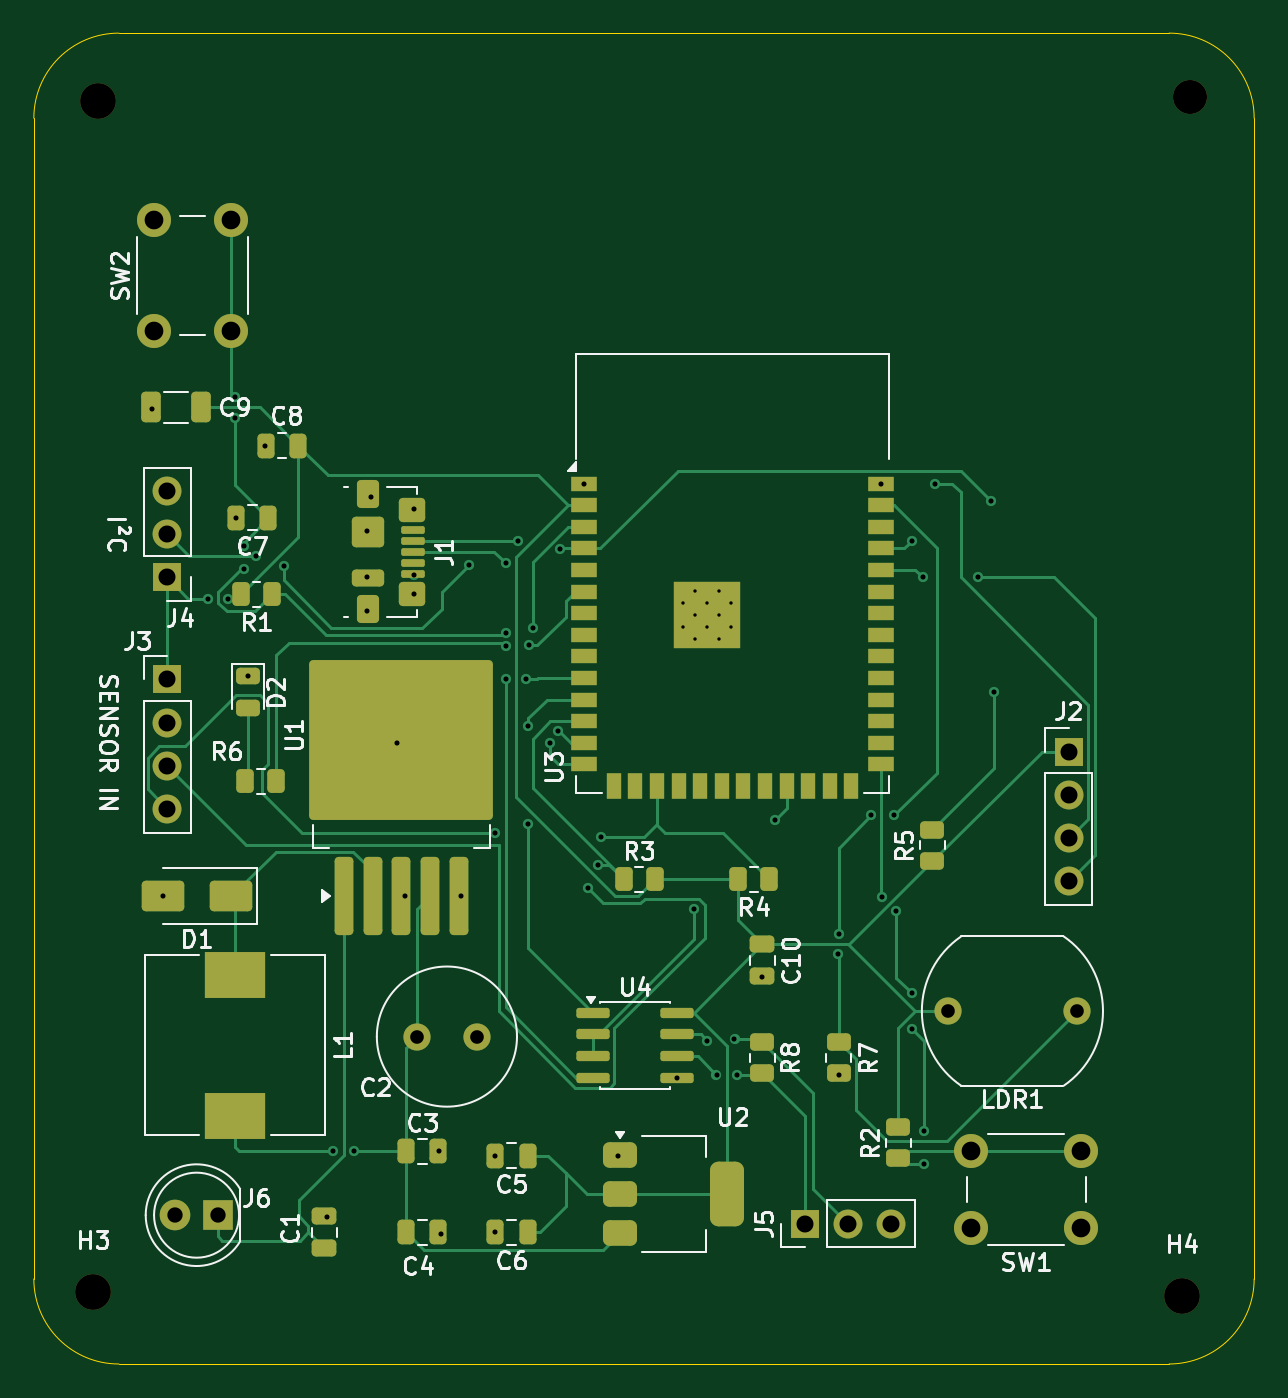
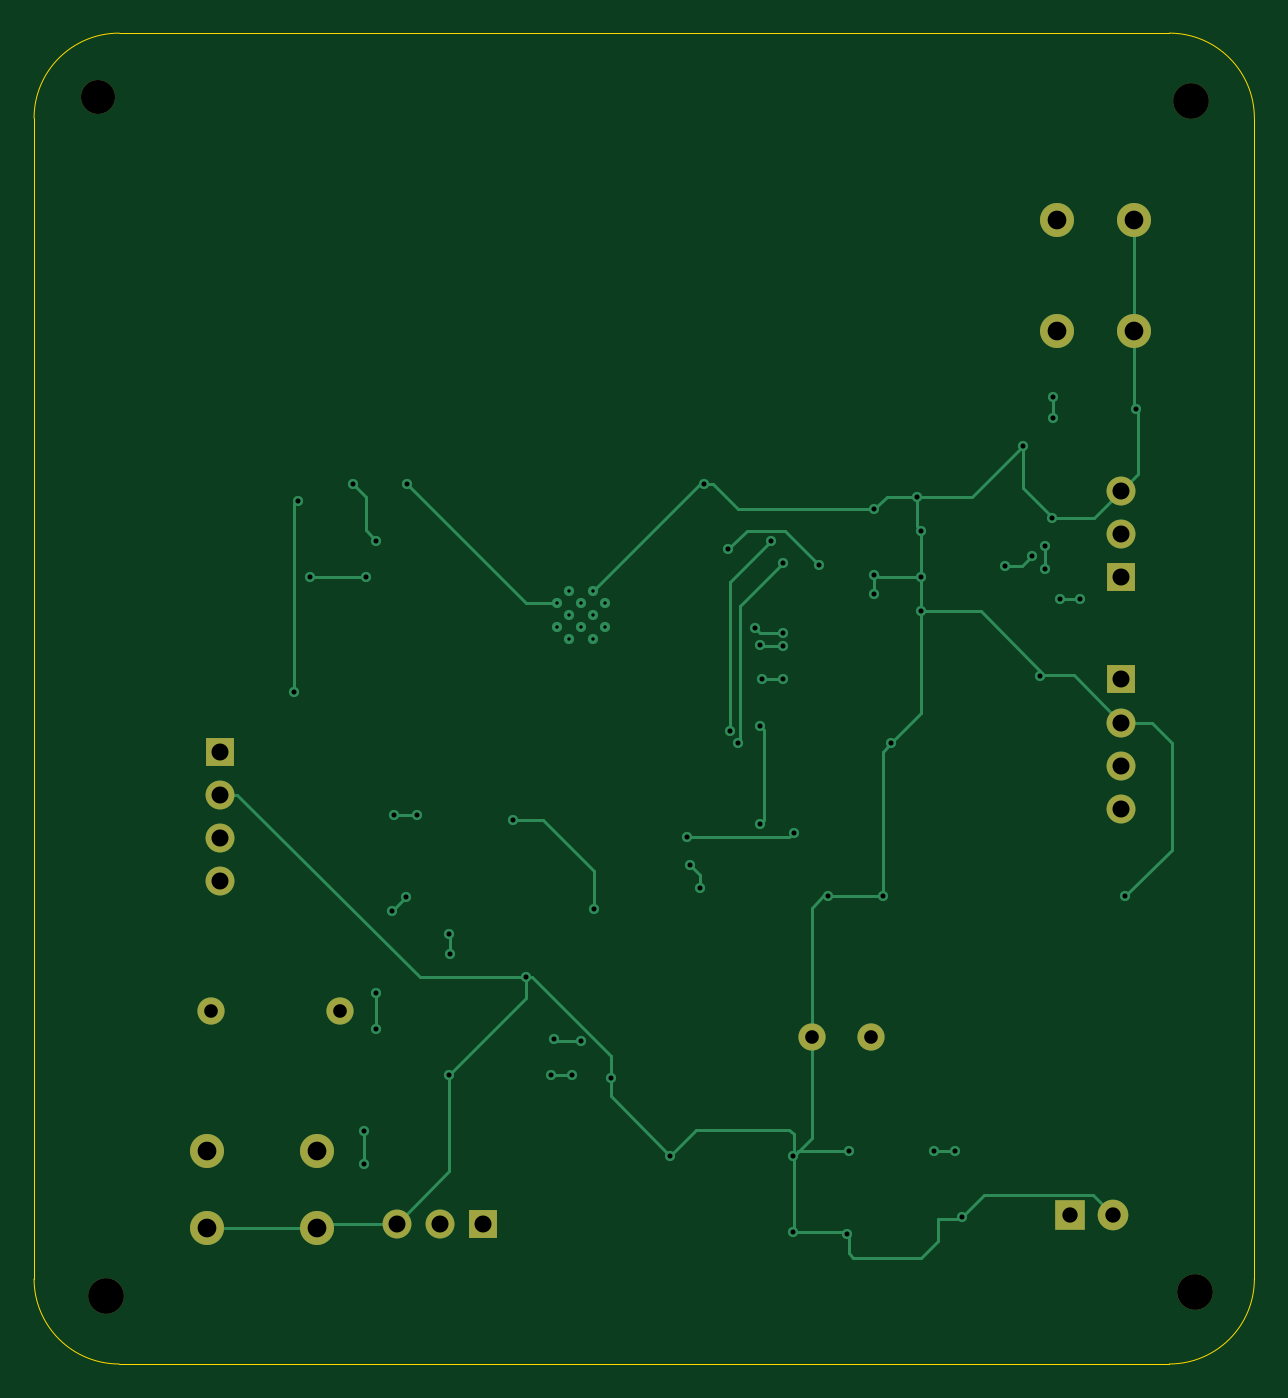
Circuit board: 11 layer files. Board 71.8 x 78.2 mm.
- bottom_copper: PCB-B_Cu.gbr (12823 bytes)
- bottom_mask: PCB-B_Mask.gbr (1813 bytes)
- paste: PCB-B_Paste.gbr (463 bytes)
- bottom_silk: PCB-B_Silkscreen.gbr (464 bytes)
- outline: PCB-Edge_Cuts.gbr (1026 bytes)
- top_copper: PCB-F_Cu.gbr (29862 bytes)
- top_mask: PCB-F_Mask.gbr (8591 bytes)
- paste: PCB-F_Paste.gbr (7173 bytes)
- top_silk: PCB-F_Silkscreen.gbr (55065 bytes)
- drill: PCB-NPTH.drl (469 bytes)
- drill: PCB-PTH.drl (2563 bytes)

=== bottom_copper: PCB-B_Cu.gbr (12823 bytes, source omitted) ===
=== bottom_mask: PCB-B_Mask.gbr ===
%TF.GenerationSoftware,KiCad,Pcbnew,10.0.6*%
%TF.CreationDate,2026-09-30T09:41:38+05:30*%
%TF.ProjectId,PCB,5043422e-6b69-4636-9164-5f7063625858,rev?*%
%TF.SameCoordinates,Original*%
%TF.FileFunction,Soldermask,Bot*%
%TF.FilePolarity,Negative*%
%FSLAX46Y46*%
G04 Gerber Fmt 4.6, Leading zero omitted, Abs format (unit mm)*
G04 Created by KiCad (PCBNEW 10.0.6) date 2026-09-30 09:41:38*
%MOMM*%
%LPD*%
G01*
G04 APERTURE LIST*
%ADD10C,2.000000*%
%ADD11C,1.600000*%
%ADD12R,1.700000X1.700000*%
%ADD13C,1.700000*%
%ADD14C,2.100000*%
%ADD15R,1.800000X1.800000*%
%ADD16C,1.800000*%
G04 APERTURE END LIST*
D10*
%TO.C,H1*%
X113500000Y-69500000D03*
%TD*%
D11*
%TO.C,LDR1*%
X106837500Y-123250000D03*
X99237500Y-123250000D03*
%TD*%
D12*
%TO.C,J3*%
X53337500Y-103750000D03*
D13*
X53337500Y-106290000D03*
X53337500Y-108830000D03*
X53337500Y-111370000D03*
%TD*%
D12*
%TO.C,J5*%
X90837500Y-135750000D03*
D13*
X93377500Y-135750000D03*
X95917500Y-135750000D03*
%TD*%
D14*
%TO.C,H2*%
X49250000Y-69750000D03*
%TD*%
D15*
%TO.C,J6*%
X56337500Y-135250000D03*
D16*
X53797500Y-135250000D03*
%TD*%
D10*
%TO.C,SW1*%
X107087500Y-136000000D03*
X100587500Y-136000000D03*
X107087500Y-131500000D03*
X100587500Y-131500000D03*
%TD*%
%TO.C,SW2*%
X52587500Y-83250000D03*
X52587500Y-76750000D03*
X57087500Y-83250000D03*
X57087500Y-76750000D03*
%TD*%
D14*
%TO.C,H3*%
X49000000Y-139750000D03*
%TD*%
D11*
%TO.C,C2*%
X71537500Y-124750000D03*
X68037500Y-124750000D03*
%TD*%
D12*
%TO.C,J4*%
X53337500Y-97750000D03*
D13*
X53337500Y-95210000D03*
X53337500Y-92670000D03*
%TD*%
D12*
%TO.C,J2*%
X106337500Y-108000000D03*
D13*
X106337500Y-110540000D03*
X106337500Y-113080000D03*
X106337500Y-115620000D03*
%TD*%
D14*
%TO.C,H4*%
X113000000Y-140000000D03*
%TD*%
M02*

=== paste: PCB-B_Paste.gbr ===
%TF.GenerationSoftware,KiCad,Pcbnew,10.0.6*%
%TF.CreationDate,2026-09-30T09:41:38+05:30*%
%TF.ProjectId,PCB,5043422e-6b69-4636-9164-5f7063625858,rev?*%
%TF.SameCoordinates,Original*%
%TF.FileFunction,Paste,Bot*%
%TF.FilePolarity,Positive*%
%FSLAX46Y46*%
G04 Gerber Fmt 4.6, Leading zero omitted, Abs format (unit mm)*
G04 Created by KiCad (PCBNEW 10.0.6) date 2026-09-30 09:41:38*
%MOMM*%
%LPD*%
G01*
G04 APERTURE LIST*
G04 APERTURE END LIST*
M02*

=== bottom_silk: PCB-B_Silkscreen.gbr ===
%TF.GenerationSoftware,KiCad,Pcbnew,10.0.6*%
%TF.CreationDate,2026-09-30T09:41:38+05:30*%
%TF.ProjectId,PCB,5043422e-6b69-4636-9164-5f7063625858,rev?*%
%TF.SameCoordinates,Original*%
%TF.FileFunction,Legend,Bot*%
%TF.FilePolarity,Positive*%
%FSLAX46Y46*%
G04 Gerber Fmt 4.6, Leading zero omitted, Abs format (unit mm)*
G04 Created by KiCad (PCBNEW 10.0.6) date 2026-09-30 09:41:38*
%MOMM*%
%LPD*%
G01*
G04 APERTURE LIST*
G04 APERTURE END LIST*
M02*

=== outline: PCB-Edge_Cuts.gbr ===
%TF.GenerationSoftware,KiCad,Pcbnew,10.0.6*%
%TF.CreationDate,2026-09-30T09:41:38+05:30*%
%TF.ProjectId,PCB,5043422e-6b69-4636-9164-5f7063625858,rev?*%
%TF.SameCoordinates,Original*%
%TF.FileFunction,Profile,NP*%
%FSLAX46Y46*%
G04 Gerber Fmt 4.6, Leading zero omitted, Abs format (unit mm)*
G04 Created by KiCad (PCBNEW 10.0.6) date 2026-09-30 09:41:38*
%MOMM*%
%LPD*%
G01*
G04 APERTURE LIST*
%TA.AperFunction,Profile*%
%ADD10C,0.050000*%
%TD*%
G04 APERTURE END LIST*
D10*
X45500000Y-70750000D02*
G75*
G02*
X50500000Y-65750000I5000000J0D01*
G01*
X45500000Y-139000000D02*
X45500000Y-70750000D01*
X50500000Y-65750000D02*
X112250000Y-65750000D01*
X50500000Y-144000000D02*
G75*
G02*
X45500000Y-139000000I0J5000000D01*
G01*
X112250000Y-65750000D02*
G75*
G02*
X117250000Y-70750000I0J-5000000D01*
G01*
X112250000Y-144000000D02*
X50500000Y-144000000D01*
X117250000Y-70750000D02*
X117250000Y-139000000D01*
X117250000Y-139000000D02*
G75*
G02*
X112250000Y-144000000I-5000000J0D01*
G01*
M02*

=== top_copper: PCB-F_Cu.gbr (29862 bytes, source omitted) ===
=== top_mask: PCB-F_Mask.gbr (8591 bytes, source omitted) ===
=== paste: PCB-F_Paste.gbr (7173 bytes, source omitted) ===
=== top_silk: PCB-F_Silkscreen.gbr (55065 bytes, source omitted) ===
=== drill: PCB-NPTH.drl ===
M48
; DRILL file KiCad 10.0.6 date 2026-09-30T09:42:59
; FORMAT={-:-/ absolute / metric / decimal}
; #@! TF.CreationDate,2026-09-30T09:42:59+05:30
; #@! TF.GenerationSoftware,Kicad,Pcbnew,10.0.6
; #@! TF.FileFunction,NonPlated,1,2,NPTH
FMAT,2
METRIC
; #@! TA.AperFunction,NonPlated,NPTH,ComponentDrill
T1C2.000
; #@! TA.AperFunction,NonPlated,NPTH,ComponentDrill
T2C2.100
%
G90
G05
T1
X113.5Y-69.5
T2
X49.0Y-139.75
X49.25Y-69.75
X113.0Y-140.0
M30

=== drill: PCB-PTH.drl ===
M48
; DRILL file KiCad 10.0.6 date 2026-09-30T09:42:59
; FORMAT={-:-/ absolute / metric / decimal}
; #@! TF.CreationDate,2026-09-30T09:42:59+05:30
; #@! TF.GenerationSoftware,Kicad,Pcbnew,10.0.6
; #@! TF.FileFunction,Plated,1,2,PTH
FMAT,2
METRIC
; #@! TA.AperFunction,Plated,PTH,ComponentDrill
T1C0.200
; #@! TA.AperFunction,Plated,PTH,ViaDrill
T2C0.300
; #@! TA.AperFunction,Plated,PTH,ComponentDrill
T3C0.800
; #@! TA.AperFunction,Plated,PTH,ComponentDrill
T4C0.900
; #@! TA.AperFunction,Plated,PTH,ComponentDrill
T5C1.000
; #@! TA.AperFunction,Plated,PTH,ComponentDrill
T6C1.100
%
G90
G05
T1
X83.688Y-99.26
X83.688Y-100.66
X84.388Y-98.56
X84.388Y-99.96
X84.388Y-101.36
X85.087Y-99.26
X85.087Y-100.66
X85.787Y-98.56
X85.787Y-99.96
X85.787Y-101.36
X86.487Y-99.26
X86.487Y-100.66
T2
X52.462Y-87.875
X53.087Y-116.5
X55.737Y-99.0
X56.938Y-99.0
X57.337Y-87.15
X57.337Y-88.35
X57.387Y-94.25
X57.837Y-95.9
X57.837Y-97.25
X58.087Y-103.562
X58.587Y-96.5
X59.087Y-90.0
X60.181Y-97.093
X62.712Y-135.375
X63.087Y-131.5
X64.312Y-131.5
X65.087Y-95.0
X65.087Y-97.75
X65.087Y-99.75
X65.337Y-93.0
X66.837Y-107.5
X67.337Y-116.5
X67.837Y-93.75
X67.837Y-97.625
X67.837Y-98.75
X69.337Y-131.5
X69.462Y-136.375
X70.587Y-116.5
X71.087Y-97.0
X72.587Y-112.75
X72.638Y-131.75
X72.638Y-136.25
X73.237Y-96.923
X73.237Y-101.0
X73.237Y-101.8
X73.237Y-103.75
X73.943Y-95.606
X74.438Y-103.75
X74.583Y-106.5
X74.583Y-112.254
X74.587Y-101.75
X74.837Y-100.75
X75.837Y-107.5
X76.337Y-106.81
X76.427Y-96.089
X77.837Y-92.25
X78.087Y-116.0
X78.682Y-114.656
X78.837Y-113.0
X79.837Y-131.75
X83.312Y-127.155
X84.337Y-117.25
X85.091Y-124.997
X85.638Y-127.0
X86.696Y-124.908
X86.837Y-127.0
X88.337Y-121.25
X89.087Y-112.0
X92.78Y-119.9
X92.837Y-118.7
X92.837Y-127.0
X94.737Y-111.75
X95.337Y-92.25
X95.369Y-116.532
X96.087Y-111.75
X96.218Y-117.381
X97.119Y-95.619
X97.137Y-122.201
X97.137Y-124.299
X97.75Y-97.75
X97.837Y-130.3
X97.837Y-132.25
X98.5Y-92.25
X101.0Y-97.75
X101.75Y-93.25
X101.963Y-104.5
T3
X68.037Y-124.75
X71.537Y-124.75
X99.237Y-123.25
X106.837Y-123.25
T4
X53.797Y-135.25
X56.337Y-135.25
T5
X53.337Y-92.67
X53.337Y-95.21
X53.337Y-97.75
X53.337Y-103.75
X53.337Y-106.29
X53.337Y-108.83
X53.337Y-111.37
X90.837Y-135.75
X93.377Y-135.75
X95.917Y-135.75
X106.337Y-108.0
X106.337Y-110.54
X106.337Y-113.08
X106.337Y-115.62
T6
X52.587Y-76.75
X52.587Y-83.25
X57.087Y-76.75
X57.087Y-83.25
X100.587Y-131.5
X100.587Y-136.0
X107.087Y-131.5
X107.087Y-136.0
M30
